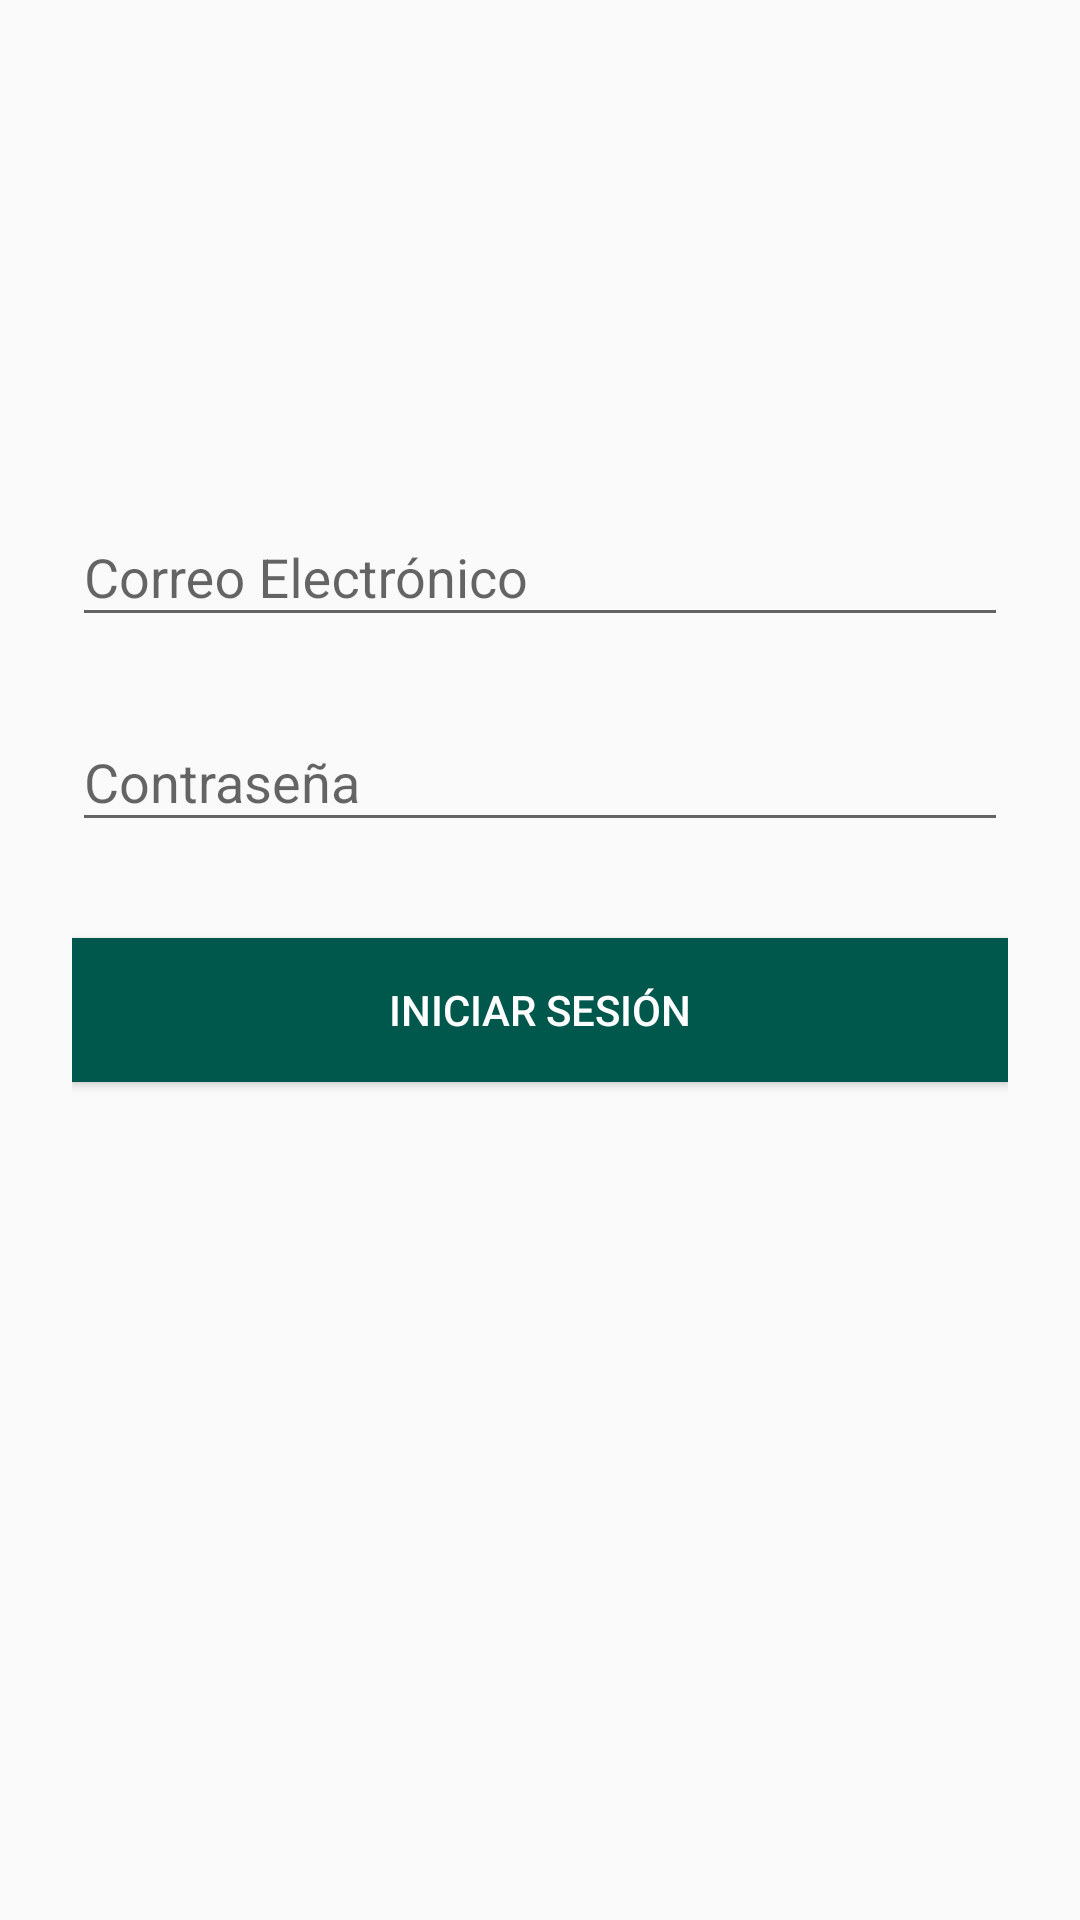

Here is an Android app screen rendered from its layout file. Give the layout XML and the strings, colors and styles it references.
<!-- AndroidManifest.xml: application theme AppTheme -->
<!-- res/layout/activity_main.xml -->
<?xml version="1.0" encoding="utf-8"?>
<android.support.constraint.ConstraintLayout xmlns:android="http://schemas.android.com/apk/res/android"
    xmlns:app="http://schemas.android.com/apk/res-auto"
    xmlns:tools="http://schemas.android.com/tools"
    android:layout_width="match_parent"
    android:layout_height="match_parent"
    tools:context=".Activity.MainActivity">

    <LinearLayout
        android:layout_width="match_parent"
        android:layout_height="wrap_content"
        app:layout_behavior="@string/appbar_scrolling_view_behavior"
        android:orientation="horizontal"
        tools:ignore="MissingConstraints">
        <TextView
            android:id="@+id/TextViewMensajeConfirmacionSS"
            android:layout_width="match_parent"
            android:layout_height="wrap_content"
            android:layout_gravity="center"
            android:gravity="center"
            android:background="@android:color/background_light"
            android:text="Hola"
            style="@style/styleMensajeAlert"
            android:visibility="invisible"
            />

    </LinearLayout>

    
    <LinearLayout
        android:orientation="vertical"
        android:layout_width="match_parent"
        android:layout_height="wrap_content"
        android:paddingTop="56dp"
        android:paddingLeft="24dp"
        android:paddingRight="24dp"
        tools:ignore="MissingConstraints">

        <ImageView
            android:layout_width="wrap_content"
            android:layout_height="72dp"
            android:layout_marginBottom="24dp"
            android:layout_gravity="center_horizontal" />

        
        <android.support.design.widget.TextInputLayout
            android:layout_width="match_parent"
            android:layout_height="wrap_content"
            android:layout_marginTop="8dp"
            android:layout_marginBottom="8dp"
            >
            <EditText android:id="@+id/input_email"
                android:layout_width="match_parent"
                android:layout_height="wrap_content"
                android:inputType="textEmailAddress"
                android:hint="Correo Electrónico" />
        </android.support.design.widget.TextInputLayout>

        
        <android.support.design.widget.TextInputLayout
            android:layout_width="match_parent"
            android:layout_height="wrap_content"
            android:layout_marginTop="8dp"
            android:layout_marginBottom="8dp">
            <EditText android:id="@+id/input_password"
                android:layout_width="match_parent"
                android:layout_height="wrap_content"
                android:inputType="textPassword"
                android:hint="Contraseña"/>
        </android.support.design.widget.TextInputLayout>

        <android.support.v7.widget.AppCompatButton
            android:id="@+id/btn_login"
            android:layout_width="fill_parent"
            android:layout_height="wrap_content"
            android:layout_marginTop="24dp"
            android:layout_marginBottom="24dp"
            android:padding="12dp"
            android:background="@color/colorPrimaryDark"
            android:textColor="@android:color/white"
            android:text="INICIAR SESIÓN"/>

    </LinearLayout>

</android.support.constraint.ConstraintLayout>
<!-- resources referenced by this layout -->
<resources>
  <color name="colorPrimaryDark">#00574B</color>
  <style name="styleMensajeAlert">
          <item name="android:textStyle">bold</item>
          <item name="android:textSize">16sp</item>
      </style>
  <style name="AppTheme" parent="Theme.AppCompat.Light.NoActionBar">
          
          <item name="colorPrimary">@color/colorPrimary</item>
          <item name="colorPrimaryDark">@color/colorPrimaryDark</item>
          <item name="colorAccent">@color/colorAccent</item>
      </style>
  <color name="colorPrimary">#008577</color>
  <color name="colorAccent">#D81B60</color>
</resources>
